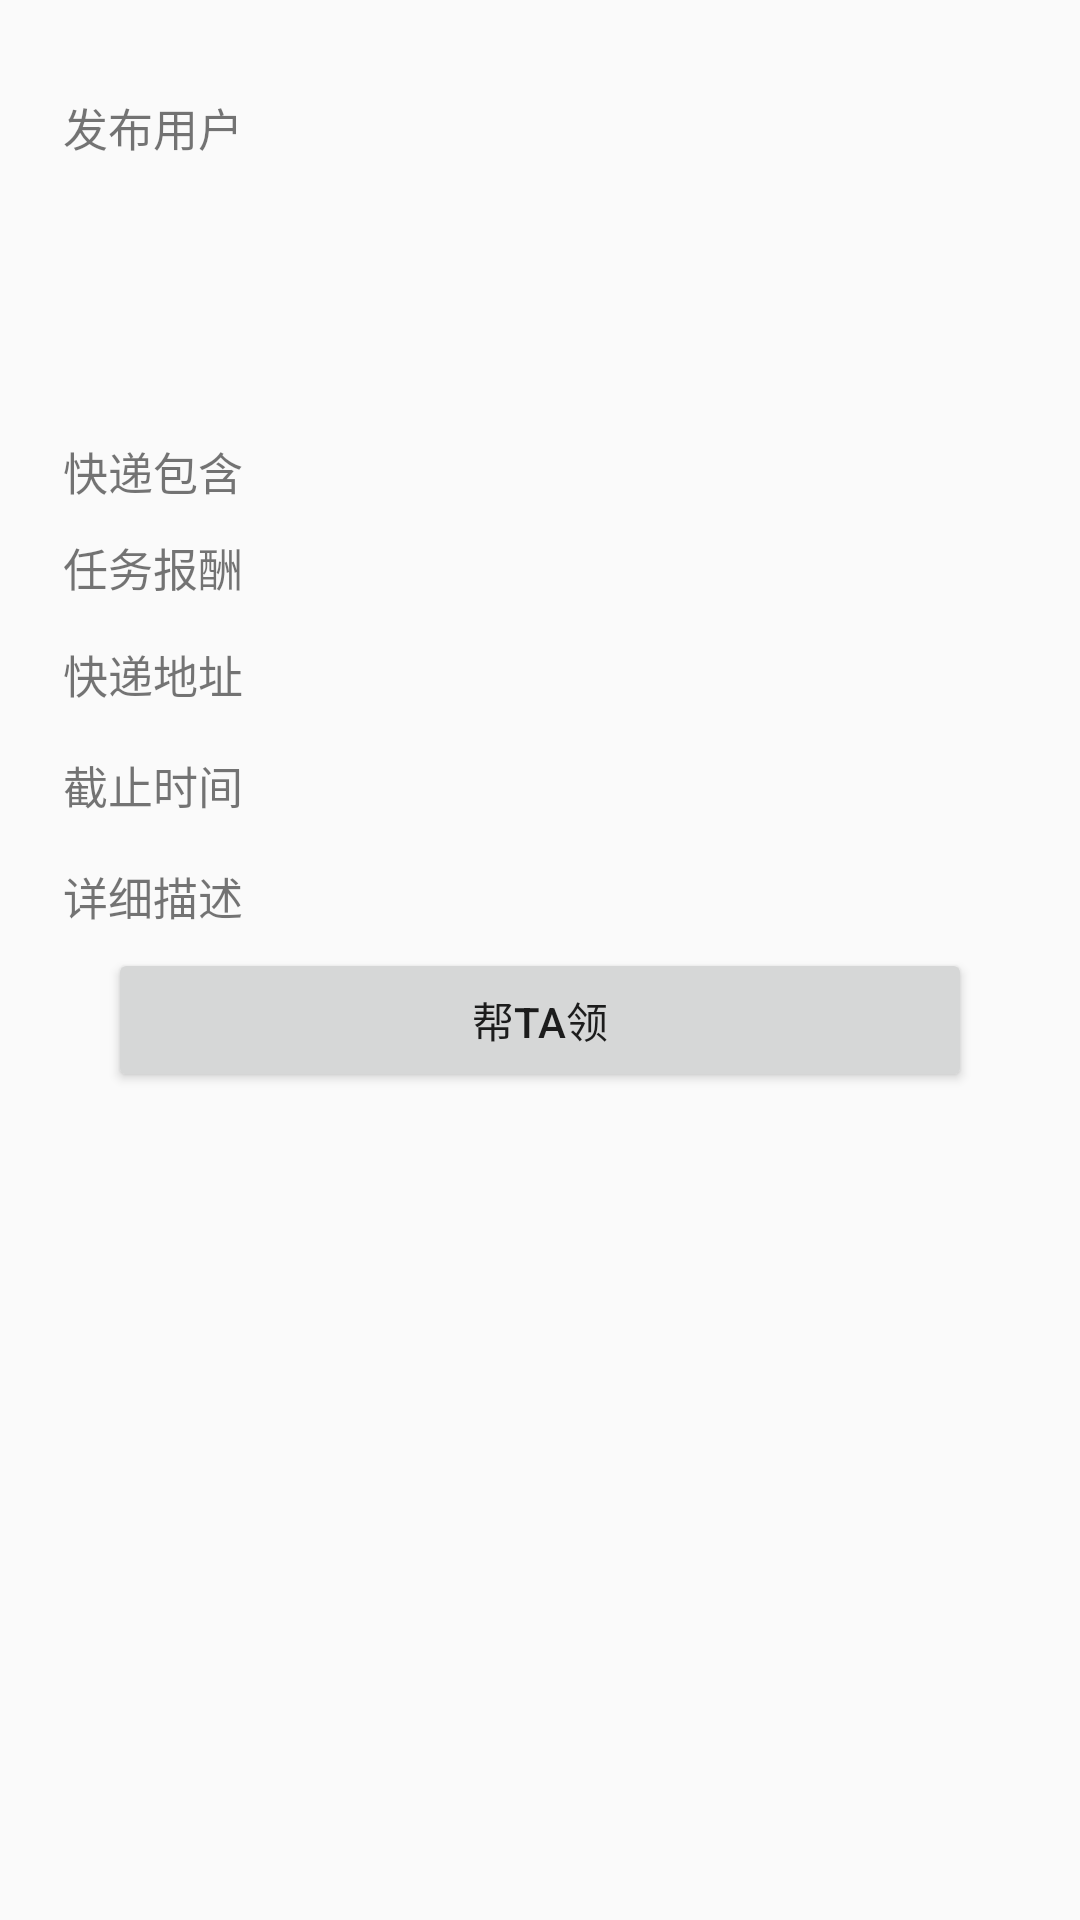

This screen was rendered from an Android layout file. Write that file and the resources it references.
<!-- AndroidManifest.xml: application theme AppTheme -->
<!-- res/layout/activity_view_expressage.xml -->
<?xml version="1.0" encoding="utf-8"?>
<ScrollView xmlns:android="http://schemas.android.com/apk/res/android"
    xmlns:tools="http://schemas.android.com/tools"
    android:layout_width="match_parent"
    android:layout_height="wrap_content"
    android:paddingBottom="@dimen/activity_vertical_margin"
    android:paddingLeft="@dimen/activity_horizontal_margin"
    android:paddingRight="@dimen/activity_horizontal_margin"
    android:paddingTop="@dimen/activity_vertical_margin"
    tools:context="com.jamie.express.activities.ViewExpressageActivity">

    <LinearLayout
        android:layout_width="match_parent"
        android:layout_height="match_parent"
        android:orientation="vertical">

        <LinearLayout
            android:layout_width="match_parent"
            android:layout_height="wrap_content"
            android:layout_marginBottom="25dp"
            android:orientation="horizontal">

            <LinearLayout
                android:layout_width="0dp"
                android:layout_height="wrap_content"
                android:layout_gravity="center_vertical"
                android:layout_weight="1"
                android:orientation="vertical">

                <TextView
                    android:layout_width="wrap_content"
                    android:layout_height="wrap_content"
                    android:layout_marginStart="5dp"
                    android:text="发布用户"
                    android:textSize="15sp" />

                <TextView
                    android:id="@+id/ave_tv_name"
                    android:layout_width="wrap_content"
                    android:layout_height="wrap_content"
                    android:layout_marginStart="5dp"
                    android:layout_marginTop="20dp"
                    android:textColor="@color/colorPrimary"
                    android:textSize="20sp" />
            </LinearLayout>

            <LinearLayout
                android:layout_width="0dp"
                android:layout_height="wrap_content"
                android:layout_gravity="center_vertical"
                android:layout_weight="2"
                android:orientation="vertical">

                <ImageView
                    android:id="@+id/ave_iv_head"
                    android:layout_width="100dp"
                    android:layout_height="100dp"
                    android:layout_gravity="start|center_vertical"
                    android:layout_marginLeft="5dp"
                    android:src="@android:drawable/sym_def_app_icon" />
            </LinearLayout>
        </LinearLayout>

        <LinearLayout
            android:layout_width="match_parent"
            android:layout_height="wrap_content"
            android:orientation="horizontal">

            <TextView
                android:layout_width="0dp"
                android:layout_height="wrap_content"
                android:layout_margin="5dp"
                android:layout_weight="1"
                android:text="快递包含"
                android:textSize="15sp" />

            <TextView
                android:id="@+id/ave_tv_substance"
                android:layout_width="0dp"
                android:layout_height="wrap_content"
                android:layout_gravity="center_vertical"
                android:layout_marginLeft="5dp"
                android:layout_weight="2"
                android:textColor="@color/colorPrimary"
                android:textSize="20sp" />
        </LinearLayout>

        <LinearLayout
            android:layout_width="match_parent"
            android:layout_height="wrap_content"
            android:orientation="horizontal">

            <TextView
                android:layout_width="0dp"
                android:layout_height="wrap_content"
                android:layout_margin="5dp"
                android:layout_weight="1"
                android:text="任务报酬"
                android:textSize="15dp" />

            <TextView
                android:id="@+id/ave_tv_reward"
                android:layout_width="0dp"
                android:layout_height="wrap_content"
                android:layout_gravity="center_vertical"
                android:layout_marginLeft="5dp"
                android:layout_weight="2"
                android:textColor="@color/colorPrimary"
                android:textSize="20sp" />
        </LinearLayout>

        <LinearLayout
            android:layout_width="match_parent"
            android:layout_height="wrap_content"
            android:orientation="horizontal">

            <TextView
                android:layout_width="0dp"
                android:layout_height="wrap_content"
                android:layout_margin="5dp"
                android:layout_weight="1"
                android:text="快递地址"
                android:textSize="15dp" />

            <TextView
                android:id="@+id/ave_tv_addr"
                android:layout_width="0dp"
                android:layout_height="wrap_content"
                android:layout_margin="5dp"
                android:layout_weight="2"
                android:textColor="@color/colorPrimary"
                android:textSize="20sp" />

        </LinearLayout>

        <LinearLayout
            android:layout_width="match_parent"
            android:layout_height="wrap_content"
            android:orientation="horizontal">

            <TextView
                android:layout_width="0dp"
                android:layout_height="wrap_content"
                android:layout_margin="5dp"
                android:layout_weight="1"
                android:text="截止时间"
                android:textSize="15sp" />

            <TextView
                android:id="@+id/ave_tv_deadline"
                android:layout_width="0dp"
                android:layout_height="wrap_content"
                android:layout_margin="5dp"
                android:layout_weight="2"
                android:textColor="@color/colorPrimary"
                android:textSize="20sp" />
        </LinearLayout>

        <LinearLayout
            android:layout_width="match_parent"
            android:layout_height="wrap_content"
            android:orientation="horizontal">

            <TextView
                android:layout_width="0dp"
                android:layout_height="wrap_content"
                android:layout_margin="5dp"
                android:layout_weight="1"
                android:text="详细描述"
                android:textSize="15sp" />

            <TextView
                android:id="@+id/ave_tv_description"
                android:layout_width="0dp"
                android:layout_height="wrap_content"
                android:layout_margin="5dp"
                android:layout_weight="2"
                android:textColor="@color/colorPrimary"
                android:textSize="20sp" />
        </LinearLayout>

        <Button
            android:id="@+id/ave_btn_help"
            android:layout_width="match_parent"
            android:layout_height="wrap_content"
            android:layout_marginEnd="20dp"
            android:layout_marginStart="20dp"
            android:text="帮TA领" />
    </LinearLayout>

</ScrollView>
<!-- resources referenced by this layout -->
<resources>
  <color name="colorPrimary">#3F51B5</color>
  <dimen name="activity_horizontal_margin">16dp</dimen>
  <dimen name="activity_vertical_margin">16dp</dimen>
  <style name="AppTheme" parent="Theme.AppCompat.Light.DarkActionBar">
          
          <item name="colorPrimary">@color/colorPrimary</item>
          <item name="colorPrimaryDark">@color/colorPrimaryDark</item>
          <item name="colorAccent">@color/colorAccent</item>
      </style>
  <color name="colorPrimaryDark">#303F9F</color>
  <color name="colorAccent">#FF4081</color>
</resources>
